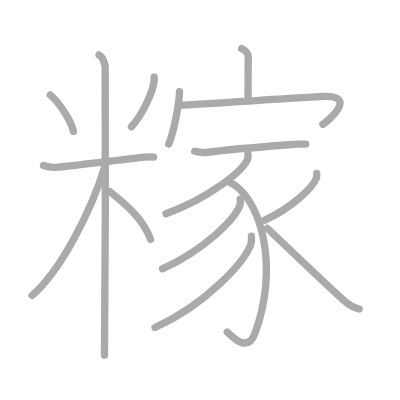
t = 0.00 s
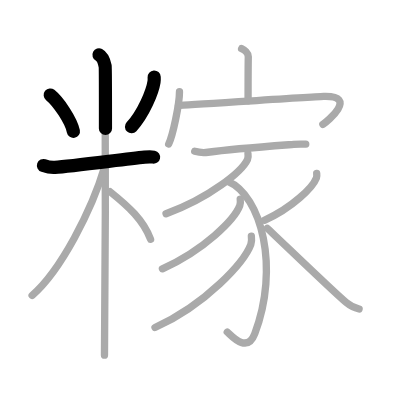
t = 3.25 s
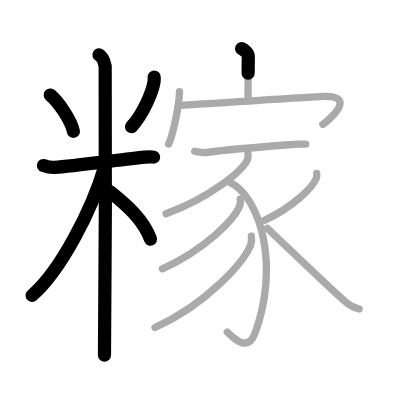
t = 6.50 s
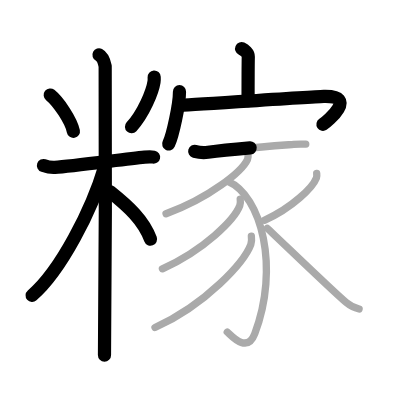
t = 9.50 s
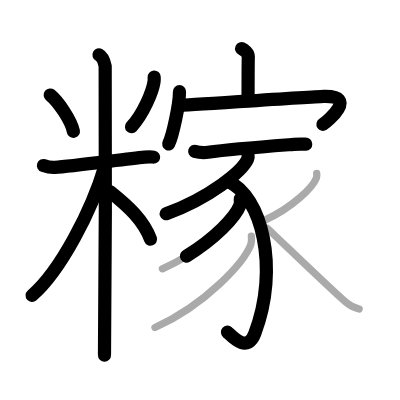
t = 12.75 s
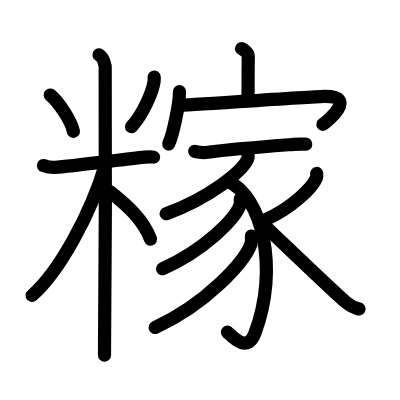
t = 16.00 s

The animated SVG that drew these frames (rendered in a browser with its animation timeline set to each time). Animation: 16 SMIL elements (animate=16); one cycle of 16.00 s.

<?xml version="1.0" standalone="no"?>
<!DOCTYPE svg PUBLIC "-//W3C//DTD SVG 1.1//EN"   "http://www.w3.org/Graphics/SVG/1.1/DTD/svg11.dtd">
<svg width="400px" height="400px"  version="1.1" xmlns="http://www.w3.org/2000/svg">
  <defs>
    <marker id="Triangle" viewBox="0 0 10 10" refX="0" refY="5" markerUnits="strokeWidth" markerWidth="3" style="stroke-opacity:0%;fill:#aaaaaa;" markerHeight="2" orient="auto">
      <path d="M 0 0 L 10 5 L 0 10 z" />
    </marker>
    
    <marker id="Arrow" viewBox="0 0 10 10" refX="5" refY="5" markerUnits="strokeWidth" markerWidth="1.8" style="stroke-opacity:0%;fill:#770000;" markerHeight="2" orient="auto">
      <path d="M 0 4 L 6 4 L 4 1 L 10 5 L 4 9 L 6 6 L 0 6 z" />
        <circle cx="5" cy="5" r="5" />
      </marker>
    
    <marker id="TriangleRed" viewBox="0 0 10 10" refX="0" refY="5" markerUnits="strokeWidth" markerWidth="3" style="stroke-opacity:0%;fill:#CC0000;" markerHeight="2" orient="auto">
      <path d="M 0 0 L 10 5 L 0 10 z" />
    </marker>
    
    <marker id="ArrowRed" viewBox="0 0 10 10" refX="5" refY="5" markerUnits="strokeWidth" markerWidth="1.8" style="stroke-opacity:0%;fill:#CC0000;" markerHeight="2" orient="auto">
      <path d="M 0 4 L 6 4 L 4 1 L 10 5 L 4 9 L 6 6 L 0 6 z" />
        <circle cx="5" cy="5" r="5" />
      </marker>
    
  </defs>
  
  <path style="fill:#ffffff; fill-opacity:100%; fill-rule:evenodd; stroke-width:0;" d="M 0 0 L 400px 0 L 400px 400px L 0 400px L 0 0" />

  <g transform="scale(3.6697247706422 3.6697247706422)">
<path style="fill:none; fill-opacity:0%; fill-rule:evenodd; stroke:#aaaaaa; stroke-opacity:100%; stroke-width: 1.5pt; stroke-linejoin:round; stroke-linecap:round;" d="M13.69 25.89c2.29 1.84 5.74 7.05 6.31 9.91"></path>
<path style="fill:none; fill-opacity:0%; fill-rule:evenodd; stroke:#aaaaaa; stroke-opacity:100%; stroke-width: 1.5pt; stroke-linejoin:round; stroke-linecap:round;" d="M42.01 21c0.02 0.32 0.04 0.82-0.04 1.28c-0.42 2.7-2.84 8.63-6.15 12.26"></path>
<path style="fill:none; fill-opacity:0%; fill-rule:evenodd; stroke:#aaaaaa; stroke-opacity:100%; stroke-width: 1.5pt; stroke-linejoin:round; stroke-linecap:round;" d="M11.85 45.1c0.49 0.17 1.8 0.59 3.11 0.5c4.69-0.33 19.14-2.25 24.44-2.78c1.3-0.13 1.64-0.16 2.46 0"></path>
<path style="fill:none; fill-opacity:0%; fill-rule:evenodd; stroke:#aaaaaa; stroke-opacity:100%; stroke-width: 1.5pt; stroke-linejoin:round; stroke-linecap:round;" d="M26.98 14.96c0.93 0.48 1.49 2.15 1.68 3.11s0 72.74-0.19 78.72"></path>
<path style="fill:none; fill-opacity:0%; fill-rule:evenodd; stroke:#aaaaaa; stroke-opacity:100%; stroke-width: 1.5pt; stroke-linejoin:round; stroke-linecap:round;" d="M28.52 45.46C25.04 57.21 16.58 73.72 8.75 80.5"></path>
<path style="fill:none; fill-opacity:0%; fill-rule:evenodd; stroke:#aaaaaa; stroke-opacity:100%; stroke-width: 1.5pt; stroke-linejoin:round; stroke-linecap:round;" d="M30 52.25c5 4 9.08 7.71 11.03 12.96"></path>
<path style="fill:none; fill-opacity:0%; fill-rule:evenodd; stroke:#aaaaaa; stroke-opacity:100%; stroke-width: 1.5pt; stroke-linejoin:round; stroke-linecap:round;" d="M65.84 13.25c0.76 0.34 1.84 1.23 1.82 2.21c-0.06 3.11-0.06 9.18-0.06 12.02"></path>
<path style="fill:none; fill-opacity:0%; fill-rule:evenodd; stroke:#aaaaaa; stroke-opacity:100%; stroke-width: 1.5pt; stroke-linejoin:round; stroke-linecap:round;" d="M48.91 24.98c0 3.46-1.84 11.95-2.94 14.25"></path>
<path style="fill:none; fill-opacity:0%; fill-rule:evenodd; stroke:#aaaaaa; stroke-opacity:100%; stroke-width: 1.5pt; stroke-linejoin:round; stroke-linecap:round;" d="M48.64 28.75c0.9 0.07 35.03-2.36 39.6-2.49c9.51-0.26 0.88 6.91-0.26 7.63"></path>
<path style="fill:none; fill-opacity:0%; fill-rule:evenodd; stroke:#aaaaaa; stroke-opacity:100%; stroke-width: 1.5pt; stroke-linejoin:round; stroke-linecap:round;" d="M53.06 41.23c0.94 0.26 2.68 0.39 3.61 0.26c6.7-0.91 19.34-1.83 23.36-2.14c1.56-0.12 2.33-0.03 3.29-0.07"></path>
<path style="fill:none; fill-opacity:0%; fill-rule:evenodd; stroke:#aaaaaa; stroke-opacity:100%; stroke-width: 1.5pt; stroke-linejoin:round; stroke-linecap:round;" d="M62.1 49.41c9.15 3.84 14.15 23.59 7.32 41.52c-2.14 5.61-6.54 0.34-7.49-0.45"></path>
<path style="fill:none; fill-opacity:0%; fill-rule:evenodd; stroke:#aaaaaa; stroke-opacity:100%; stroke-width: 1.5pt; stroke-linejoin:round; stroke-linecap:round;" d="M67.57 41.89c0.06 0.38 0.13 0.99-0.12 1.55c-1.52 3.26-10.25 10.43-22.2 14.81"></path>
<path style="fill:none; fill-opacity:0%; fill-rule:evenodd; stroke:#aaaaaa; stroke-opacity:100%; stroke-width: 1.5pt; stroke-linejoin:round; stroke-linecap:round;" d="M65.46 54.26c0.06 0.45 0.13 1.15-0.12 1.79c-1.44 3.79-9.74 12.11-21.08 17.2"></path>
<path style="fill:none; fill-opacity:0%; fill-rule:evenodd; stroke:#aaaaaa; stroke-opacity:100%; stroke-width: 1.5pt; stroke-linejoin:round; stroke-linecap:round;" d="M68.5 64.34c0.07 0.56 0.15 1.45-0.15 2.26c-1.79 4.77-12.06 16.24-26.11 22.65"></path>
<path style="fill:none; fill-opacity:0%; fill-rule:evenodd; stroke:#aaaaaa; stroke-opacity:100%; stroke-width: 1.5pt; stroke-linejoin:round; stroke-linecap:round;" d="M86.3 47.27c0.04 0.3 0.08 0.78-0.08 1.21c-0.97 2.54-6.55 8.13-14.18 11.55"></path>
<path style="fill:none; fill-opacity:0%; fill-rule:evenodd; stroke:#aaaaaa; stroke-opacity:100%; stroke-width: 1.5pt; stroke-linejoin:round; stroke-linecap:round;" d="M72.84 62.22c3.32 3.08 17.91 17.18 21.52 20.22c1.22 1.03 2.27 1.47 3.5 1.76"></path>

<path style="fill:none; fill-opacity:0%; fill-rule:evenodd; stroke:#000000; stroke-opacity:100%; stroke-width: 2.7pt; stroke-linejoin:round; stroke-linecap:round;" d="M13.69 25.89c2.29 1.84 5.74 7.05 6.31 9.91" pathLength="100" stroke-dashoffset="100" stroke-dasharray="100 105"><animate id="dashAnim1" attributeName="stroke-dashoffset" from="100" to="0" dur="1s" calcMode="linear" fill="freeze"/></path>
<path style="fill:none; fill-opacity:0%; fill-rule:evenodd; stroke:#000000; stroke-opacity:100%; stroke-width: 2.7pt; stroke-linejoin:round; stroke-linecap:round;" d="M42.01 21c0.02 0.32 0.04 0.82-0.04 1.28c-0.42 2.7-2.84 8.63-6.15 12.26" pathLength="100" stroke-dashoffset="100" stroke-dasharray="100 105"><animate id="dashAnim2" attributeName="stroke-dashoffset" from="100" to="0" dur="1s" calcMode="linear" begin="dashAnim1.end" fill="freeze"/></path>
<path style="fill:none; fill-opacity:0%; fill-rule:evenodd; stroke:#000000; stroke-opacity:100%; stroke-width: 2.7pt; stroke-linejoin:round; stroke-linecap:round;" d="M11.85 45.1c0.49 0.17 1.8 0.59 3.11 0.5c4.69-0.33 19.14-2.25 24.44-2.78c1.3-0.13 1.64-0.16 2.46 0" pathLength="100" stroke-dashoffset="100" stroke-dasharray="100 105"><animate id="dashAnim3" attributeName="stroke-dashoffset" from="100" to="0" dur="1s" calcMode="linear" begin="dashAnim2.end" fill="freeze"/></path>
<path style="fill:none; fill-opacity:0%; fill-rule:evenodd; stroke:#000000; stroke-opacity:100%; stroke-width: 2.7pt; stroke-linejoin:round; stroke-linecap:round;" d="M26.98 14.96c0.93 0.48 1.49 2.15 1.68 3.11s0 72.74-0.19 78.72" pathLength="100" stroke-dashoffset="100" stroke-dasharray="100 105"><animate id="dashAnim4" attributeName="stroke-dashoffset" from="100" to="0" dur="1s" calcMode="linear" begin="dashAnim3.end" fill="freeze"/></path>
<path style="fill:none; fill-opacity:0%; fill-rule:evenodd; stroke:#000000; stroke-opacity:100%; stroke-width: 2.7pt; stroke-linejoin:round; stroke-linecap:round;" d="M28.52 45.46C25.04 57.21 16.58 73.72 8.75 80.5" pathLength="100" stroke-dashoffset="100" stroke-dasharray="100 105"><animate id="dashAnim5" attributeName="stroke-dashoffset" from="100" to="0" dur="1s" calcMode="linear" begin="dashAnim4.end" fill="freeze"/></path>
<path style="fill:none; fill-opacity:0%; fill-rule:evenodd; stroke:#000000; stroke-opacity:100%; stroke-width: 2.7pt; stroke-linejoin:round; stroke-linecap:round;" d="M30 52.25c5 4 9.08 7.71 11.03 12.96" pathLength="100" stroke-dashoffset="100" stroke-dasharray="100 105"><animate id="dashAnim6" attributeName="stroke-dashoffset" from="100" to="0" dur="1s" calcMode="linear" begin="dashAnim5.end" fill="freeze"/></path>
<path style="fill:none; fill-opacity:0%; fill-rule:evenodd; stroke:#000000; stroke-opacity:100%; stroke-width: 2.7pt; stroke-linejoin:round; stroke-linecap:round;" d="M65.84 13.25c0.76 0.34 1.84 1.23 1.82 2.21c-0.06 3.11-0.06 9.18-0.06 12.02" pathLength="100" stroke-dashoffset="100" stroke-dasharray="100 105"><animate id="dashAnim7" attributeName="stroke-dashoffset" from="100" to="0" dur="1s" calcMode="linear" begin="dashAnim6.end" fill="freeze"/></path>
<path style="fill:none; fill-opacity:0%; fill-rule:evenodd; stroke:#000000; stroke-opacity:100%; stroke-width: 2.7pt; stroke-linejoin:round; stroke-linecap:round;" d="M48.91 24.98c0 3.46-1.84 11.95-2.94 14.25" pathLength="100" stroke-dashoffset="100" stroke-dasharray="100 105"><animate id="dashAnim8" attributeName="stroke-dashoffset" from="100" to="0" dur="1s" calcMode="linear" begin="dashAnim7.end" fill="freeze"/></path>
<path style="fill:none; fill-opacity:0%; fill-rule:evenodd; stroke:#000000; stroke-opacity:100%; stroke-width: 2.7pt; stroke-linejoin:round; stroke-linecap:round;" d="M48.64 28.75c0.9 0.07 35.03-2.36 39.6-2.49c9.51-0.26 0.88 6.91-0.26 7.63" pathLength="100" stroke-dashoffset="100" stroke-dasharray="100 105"><animate id="dashAnim9" attributeName="stroke-dashoffset" from="100" to="0" dur="1s" calcMode="linear" begin="dashAnim8.end" fill="freeze"/></path>
<path style="fill:none; fill-opacity:0%; fill-rule:evenodd; stroke:#000000; stroke-opacity:100%; stroke-width: 2.7pt; stroke-linejoin:round; stroke-linecap:round;" d="M53.06 41.23c0.94 0.26 2.68 0.39 3.61 0.26c6.7-0.91 19.34-1.83 23.36-2.14c1.56-0.12 2.33-0.03 3.29-0.07" pathLength="100" stroke-dashoffset="100" stroke-dasharray="100 105"><animate id="dashAnim10" attributeName="stroke-dashoffset" from="100" to="0" dur="1s" calcMode="linear" begin="dashAnim9.end" fill="freeze"/></path>
<path style="fill:none; fill-opacity:0%; fill-rule:evenodd; stroke:#000000; stroke-opacity:100%; stroke-width: 2.7pt; stroke-linejoin:round; stroke-linecap:round;" d="M62.1 49.41c9.15 3.84 14.15 23.59 7.32 41.52c-2.14 5.61-6.54 0.34-7.49-0.45" pathLength="100" stroke-dashoffset="100" stroke-dasharray="100 105"><animate id="dashAnim11" attributeName="stroke-dashoffset" from="100" to="0" dur="1s" calcMode="linear" begin="dashAnim10.end" fill="freeze"/></path>
<path style="fill:none; fill-opacity:0%; fill-rule:evenodd; stroke:#000000; stroke-opacity:100%; stroke-width: 2.7pt; stroke-linejoin:round; stroke-linecap:round;" d="M67.57 41.89c0.06 0.38 0.13 0.99-0.12 1.55c-1.52 3.26-10.25 10.43-22.2 14.81" pathLength="100" stroke-dashoffset="100" stroke-dasharray="100 105"><animate id="dashAnim12" attributeName="stroke-dashoffset" from="100" to="0" dur="1s" calcMode="linear" begin="dashAnim11.end" fill="freeze"/></path>
<path style="fill:none; fill-opacity:0%; fill-rule:evenodd; stroke:#000000; stroke-opacity:100%; stroke-width: 2.7pt; stroke-linejoin:round; stroke-linecap:round;" d="M65.46 54.26c0.06 0.45 0.13 1.15-0.12 1.79c-1.44 3.79-9.74 12.11-21.08 17.2" pathLength="100" stroke-dashoffset="100" stroke-dasharray="100 105"><animate id="dashAnim13" attributeName="stroke-dashoffset" from="100" to="0" dur="1s" calcMode="linear" begin="dashAnim12.end" fill="freeze"/></path>
<path style="fill:none; fill-opacity:0%; fill-rule:evenodd; stroke:#000000; stroke-opacity:100%; stroke-width: 2.7pt; stroke-linejoin:round; stroke-linecap:round;" d="M68.5 64.34c0.07 0.56 0.15 1.45-0.15 2.26c-1.79 4.77-12.06 16.24-26.11 22.65" pathLength="100" stroke-dashoffset="100" stroke-dasharray="100 105"><animate id="dashAnim14" attributeName="stroke-dashoffset" from="100" to="0" dur="1s" calcMode="linear" begin="dashAnim13.end" fill="freeze"/></path>
<path style="fill:none; fill-opacity:0%; fill-rule:evenodd; stroke:#000000; stroke-opacity:100%; stroke-width: 2.7pt; stroke-linejoin:round; stroke-linecap:round;" d="M86.3 47.27c0.04 0.3 0.08 0.78-0.08 1.21c-0.97 2.54-6.55 8.13-14.18 11.55" pathLength="100" stroke-dashoffset="100" stroke-dasharray="100 105"><animate id="dashAnim15" attributeName="stroke-dashoffset" from="100" to="0" dur="1s" calcMode="linear" begin="dashAnim14.end" fill="freeze"/></path>
<path style="fill:none; fill-opacity:0%; fill-rule:evenodd; stroke:#000000; stroke-opacity:100%; stroke-width: 2.7pt; stroke-linejoin:round; stroke-linecap:round;" d="M72.84 62.22c3.32 3.08 17.91 17.18 21.52 20.22c1.22 1.03 2.27 1.47 3.5 1.76" pathLength="100" stroke-dashoffset="100" stroke-dasharray="100 105"><animate id="dashAnim16" attributeName="stroke-dashoffset" from="100" to="0" dur="1s" calcMode="linear" begin="dashAnim15.end" fill="freeze"/></path>

</g>

</svg>  
          
